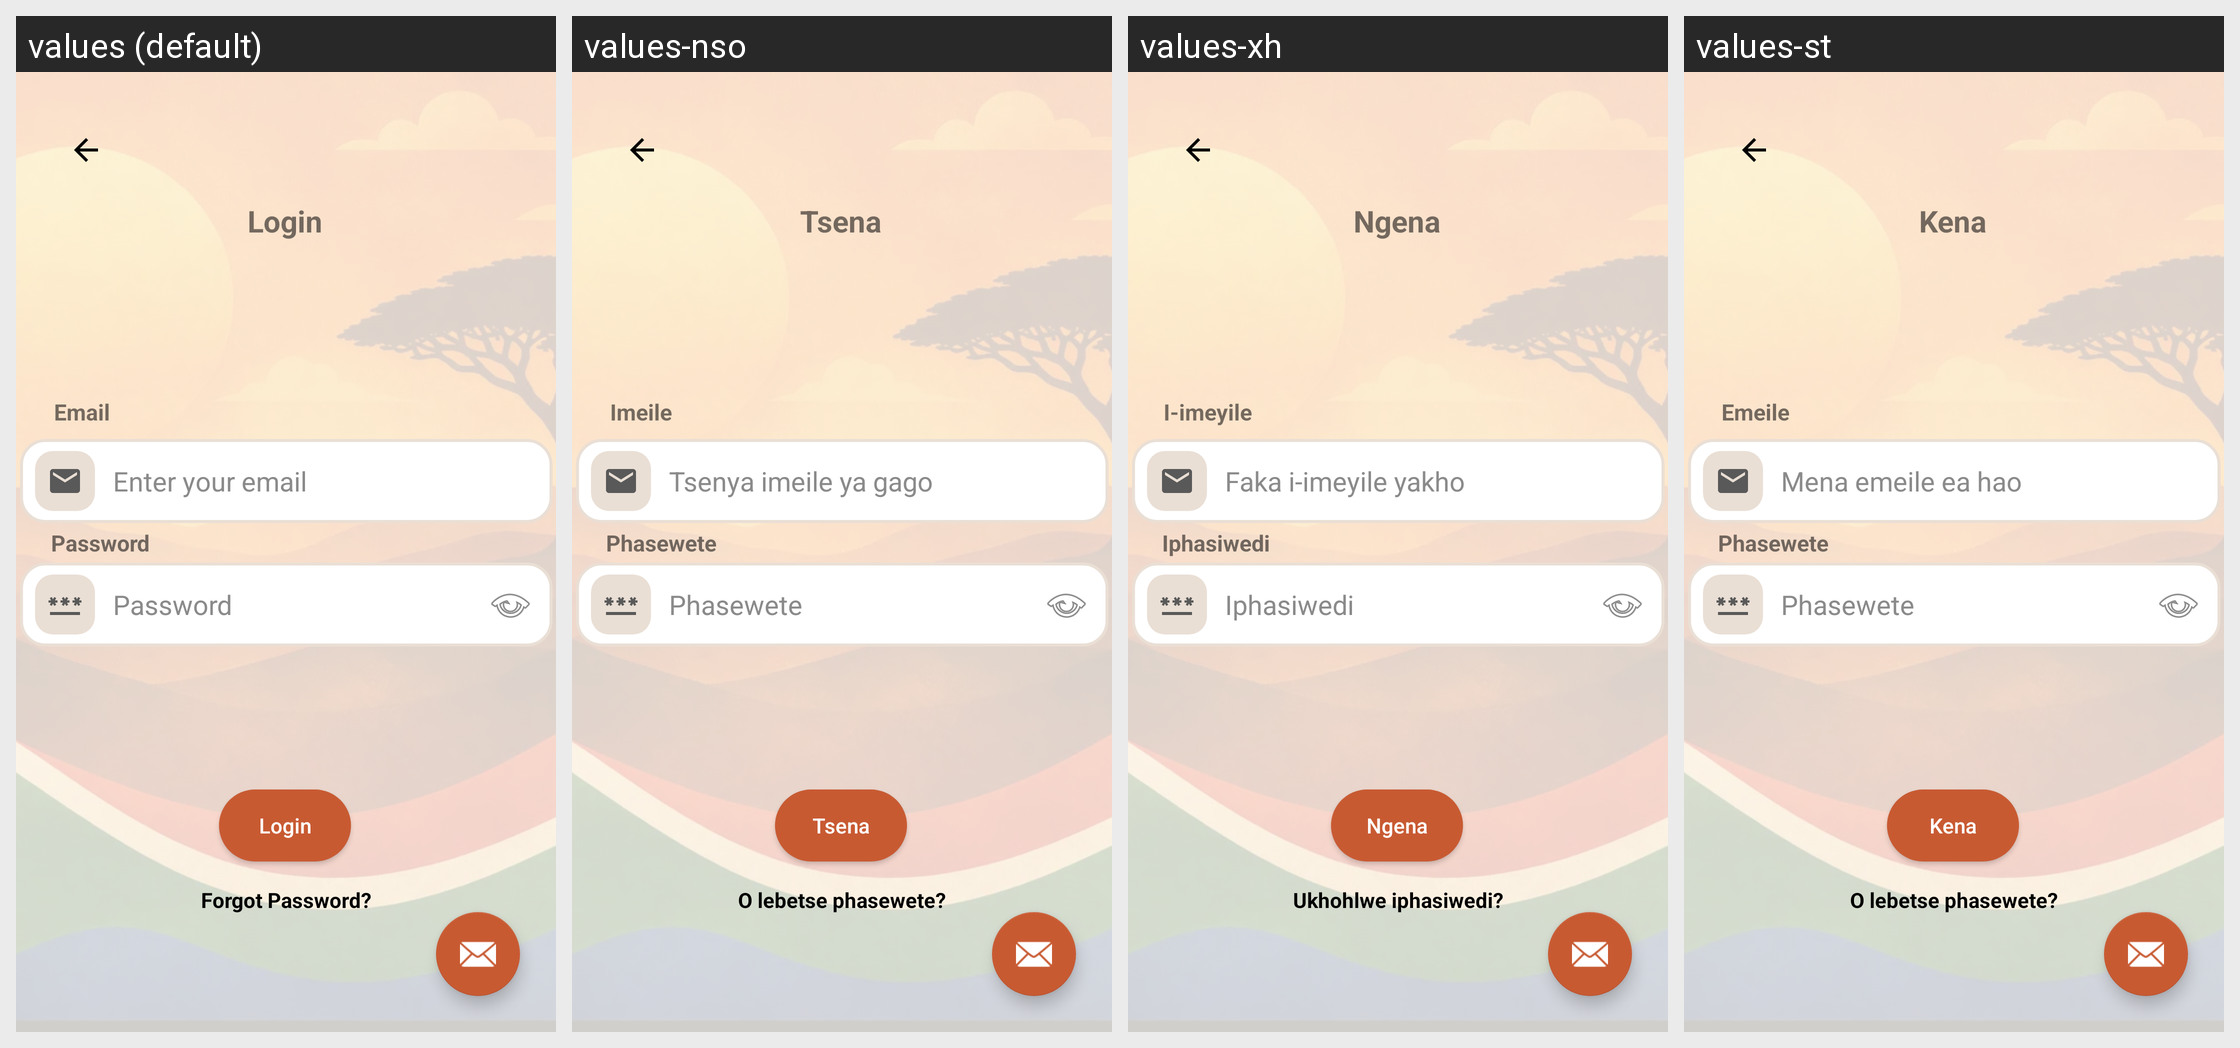

The same Android screen rendered under several of its app's locales, left to right. List the strings drawn on it with the default value and each locale's translation.
Android screen res/layout/activity_login.xml rendered under 4 locales, left to right: values (default), values-nso, values-xh, values-st. Device: Nexus 5 (rendered at 1080×1920; each locale shown at half size, 540×960, under a caption strip naming it); theme Theme.IkhayaAccommodationSeekingApp.
Other locales in the repository, not shown: values-af, values-zu.
Strings drawn on this screen, with the default value and each locale's value (text and hints the layout hard-codes, and strings that could not be matched under every locale, appear in the picture but are not listed):

login_text
  values: Login
  values-nso: Tsena
  values-xh: Ngena
  values-st: Kena

email_text
  values: Email
  values-nso: Imeile
  values-xh: I-imeyile
  values-st: Emeile

email_hint
  values: Enter your email
  values-nso: Tsenya imeile ya gago
  values-xh: Faka i-imeyile yakho
  values-st: Mena emeile ea hao

password_fieldText
  values: Password
  values-nso: Phasewete
  values-xh: Iphasiwedi
  values-st: Phasewete

password_hint
  values: Password
  values-nso: Phasewete
  values-xh: Iphasiwedi
  values-st: Phasewete

login_btn
  values: Login
  values-nso: Tsena
  values-xh: Ngena
  values-st: Kena

forgot_password
  values: Forgot Password?
  values-nso: O lebetse phasewete?
  values-xh: Ukhohlwe iphasiwedi?
  values-st: O lebetse phasewete?
